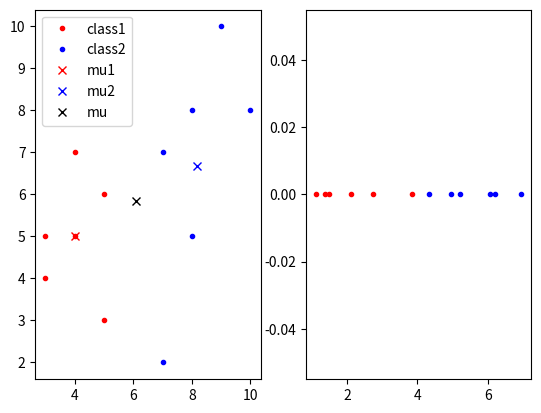

Generate this figure with matplotlib:
import matplotlib.pyplot as plt
import numpy as np


# data
omega1 = np.array([[5, 3], [3, 5], [3, 4], [4, 5], [4, 7], [5, 6]])
omega2 = np.array([[9, 10], [7, 7], [8, 5], [8, 8], [7, 2], [10, 8]])
x = np.concatenate((omega1, omega2), axis=0)
n1 = omega1.shape[0]
n2 = omega2.shape[0]

# mean
mu1 = np.mean(omega1, axis=0)
mu2 = np.mean(omega2, axis=0)
mu = np.mean(x, axis=0)

# between-class variance
sb1 = np.matmul(np.expand_dims(mu1 - mu, 1),
                np.expand_dims(mu1 - mu, 1).T)
sb2 = np.matmul(np.expand_dims(mu2 - mu, 1),
                np.expand_dims(mu2 - mu, 1).T)
sb = n1 * sb1 + n2 * sb2

# mean-centering data
d1 = omega1 - mu1
d2 = omega2 - mu2

# within-class variance
sw1 = np.matmul(d1.T, d1)
sw2 = np.matmul(d2.T, d2)
sw = sw1 + sw2

# transformation matrix
w = np.matmul(np.linalg.inv(sw), sb)
w_lambda, w_v = np.linalg.eig(w)

# transformed data
omega1v1 = np.matmul(omega1, w_v[0])
omega2v1 = np.matmul(omega2, w_v[0])


# plot
fig, (ax1, ax2) = plt.subplots(1, 2)

# original data
ax1.plot(omega1[:, 0], omega1[:, 1], 'r.', label='class1')
ax1.plot(omega2[:, 0], omega2[:, 1], 'b.', label='class2')
ax1.plot(mu1[0], mu1[1], 'rx',  label='mu1')
ax1.plot(mu2[0], mu2[1], 'bx',  label='mu2')
ax1.plot(mu[0], mu[1], 'kx',  label='mu')
ax1.legend()

# projected data
ax2.plot(omega1v1, np.zeros(n1),  'r.', label='class1')
ax2.plot(omega2v1, np.zeros(n2),  'b.', label='class2')
print(omega1v1)
print(omega2v1)


plt.show()
